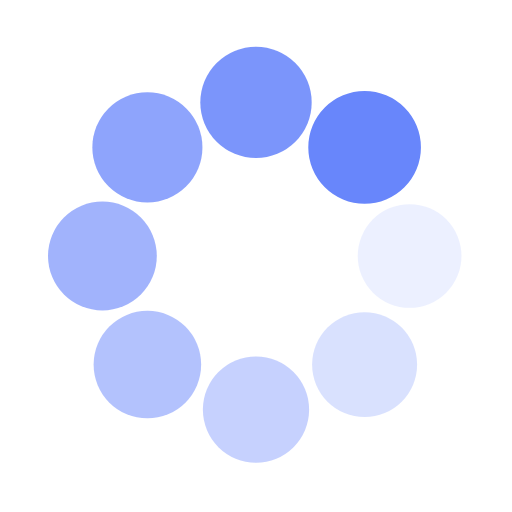
t = 0.00 s
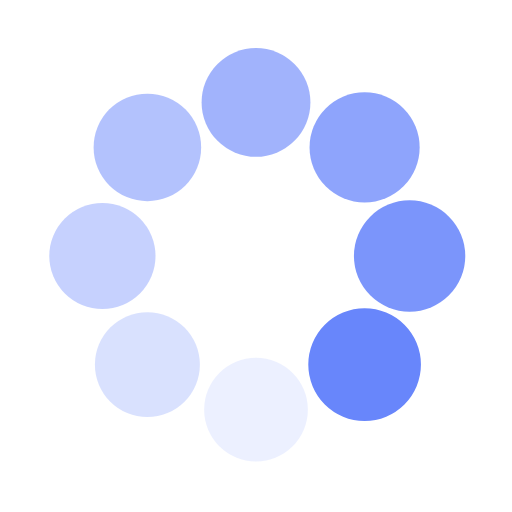
t = 0.25 s
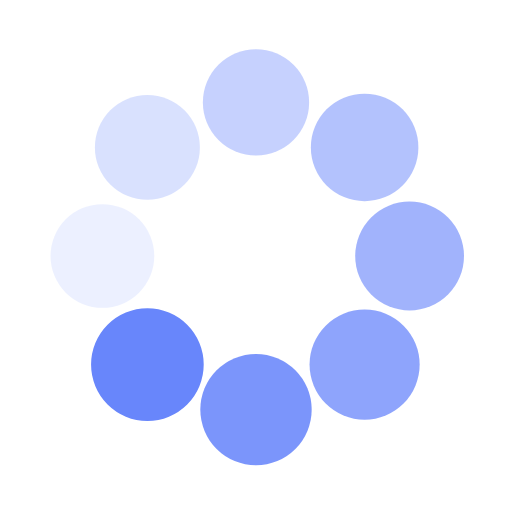
t = 0.50 s
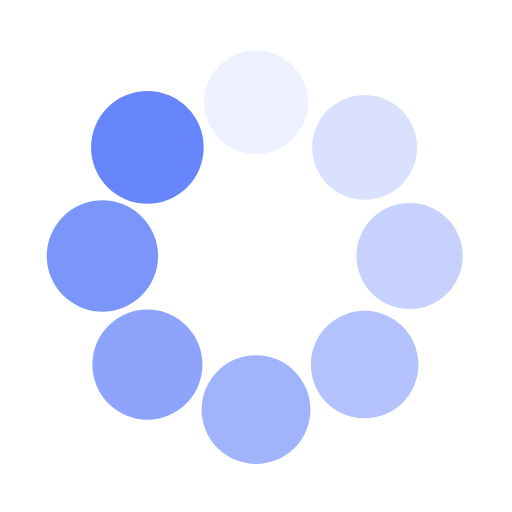
t = 0.75 s

The animated SVG that drew these frames (rendered in a browser with its animation timeline set to each time). Animation: 16 SMIL elements (animate=8,animateTransform=8); one cycle of 1.00 s, repeats indefinitely.

<svg class="lds-spin" width="200px"  height="200px"  xmlns="http://www.w3.org/2000/svg" xmlns:xlink="http://www.w3.org/1999/xlink" viewBox="0 0 100 100" preserveAspectRatio="xMidYMid" style="background: none;"><g transform="translate(80,50)">
<g transform="rotate(0)">
<circle cx="0" cy="0" r="10" fill="#6886fb" fill-opacity="1" transform="scale(1.04258 1.04258)">
  <animateTransform attributeName="transform" type="scale" begin="-0.875s" values="1.1 1.1;1 1" keyTimes="0;1" dur="1s" repeatCount="indefinite"></animateTransform>
  <animate attributeName="fill-opacity" keyTimes="0;1" dur="1s" repeatCount="indefinite" values="1;0" begin="-0.875s"></animate>
</circle>
</g>
</g><g transform="translate(71.21320343559643,71.21320343559643)">
<g transform="rotate(45)">
<circle cx="0" cy="0" r="10" fill="#6886fb" fill-opacity="0.875" transform="scale(1.05508 1.05508)">
  <animateTransform attributeName="transform" type="scale" begin="-0.75s" values="1.1 1.1;1 1" keyTimes="0;1" dur="1s" repeatCount="indefinite"></animateTransform>
  <animate attributeName="fill-opacity" keyTimes="0;1" dur="1s" repeatCount="indefinite" values="1;0" begin="-0.75s"></animate>
</circle>
</g>
</g><g transform="translate(50,80)">
<g transform="rotate(90)">
<circle cx="0" cy="0" r="10" fill="#6886fb" fill-opacity="0.75" transform="scale(1.06758 1.06758)">
  <animateTransform attributeName="transform" type="scale" begin="-0.625s" values="1.1 1.1;1 1" keyTimes="0;1" dur="1s" repeatCount="indefinite"></animateTransform>
  <animate attributeName="fill-opacity" keyTimes="0;1" dur="1s" repeatCount="indefinite" values="1;0" begin="-0.625s"></animate>
</circle>
</g>
</g><g transform="translate(28.786796564403577,71.21320343559643)">
<g transform="rotate(135)">
<circle cx="0" cy="0" r="10" fill="#6886fb" fill-opacity="0.625" transform="scale(1.08008 1.08008)">
  <animateTransform attributeName="transform" type="scale" begin="-0.5s" values="1.1 1.1;1 1" keyTimes="0;1" dur="1s" repeatCount="indefinite"></animateTransform>
  <animate attributeName="fill-opacity" keyTimes="0;1" dur="1s" repeatCount="indefinite" values="1;0" begin="-0.5s"></animate>
</circle>
</g>
</g><g transform="translate(20,50.00000000000001)">
<g transform="rotate(180)">
<circle cx="0" cy="0" r="10" fill="#6886fb" fill-opacity="0.5" transform="scale(1.09258 1.09258)">
  <animateTransform attributeName="transform" type="scale" begin="-0.375s" values="1.1 1.1;1 1" keyTimes="0;1" dur="1s" repeatCount="indefinite"></animateTransform>
  <animate attributeName="fill-opacity" keyTimes="0;1" dur="1s" repeatCount="indefinite" values="1;0" begin="-0.375s"></animate>
</circle>
</g>
</g><g transform="translate(28.78679656440357,28.786796564403577)">
<g transform="rotate(225)">
<circle cx="0" cy="0" r="10" fill="#6886fb" fill-opacity="0.375" transform="scale(1.00508 1.00508)">
  <animateTransform attributeName="transform" type="scale" begin="-0.25s" values="1.1 1.1;1 1" keyTimes="0;1" dur="1s" repeatCount="indefinite"></animateTransform>
  <animate attributeName="fill-opacity" keyTimes="0;1" dur="1s" repeatCount="indefinite" values="1;0" begin="-0.25s"></animate>
</circle>
</g>
</g><g transform="translate(49.99999999999999,20)">
<g transform="rotate(270)">
<circle cx="0" cy="0" r="10" fill="#6886fb" fill-opacity="0.25" transform="scale(1.01758 1.01758)">
  <animateTransform attributeName="transform" type="scale" begin="-0.125s" values="1.1 1.1;1 1" keyTimes="0;1" dur="1s" repeatCount="indefinite"></animateTransform>
  <animate attributeName="fill-opacity" keyTimes="0;1" dur="1s" repeatCount="indefinite" values="1;0" begin="-0.125s"></animate>
</circle>
</g>
</g><g transform="translate(71.21320343559643,28.78679656440357)">
<g transform="rotate(315)">
<circle cx="0" cy="0" r="10" fill="#6886fb" fill-opacity="0.125" transform="scale(1.03008 1.03008)">
  <animateTransform attributeName="transform" type="scale" begin="0s" values="1.1 1.1;1 1" keyTimes="0;1" dur="1s" repeatCount="indefinite"></animateTransform>
  <animate attributeName="fill-opacity" keyTimes="0;1" dur="1s" repeatCount="indefinite" values="1;0" begin="0s"></animate>
</circle>
</g>
</g></svg>
